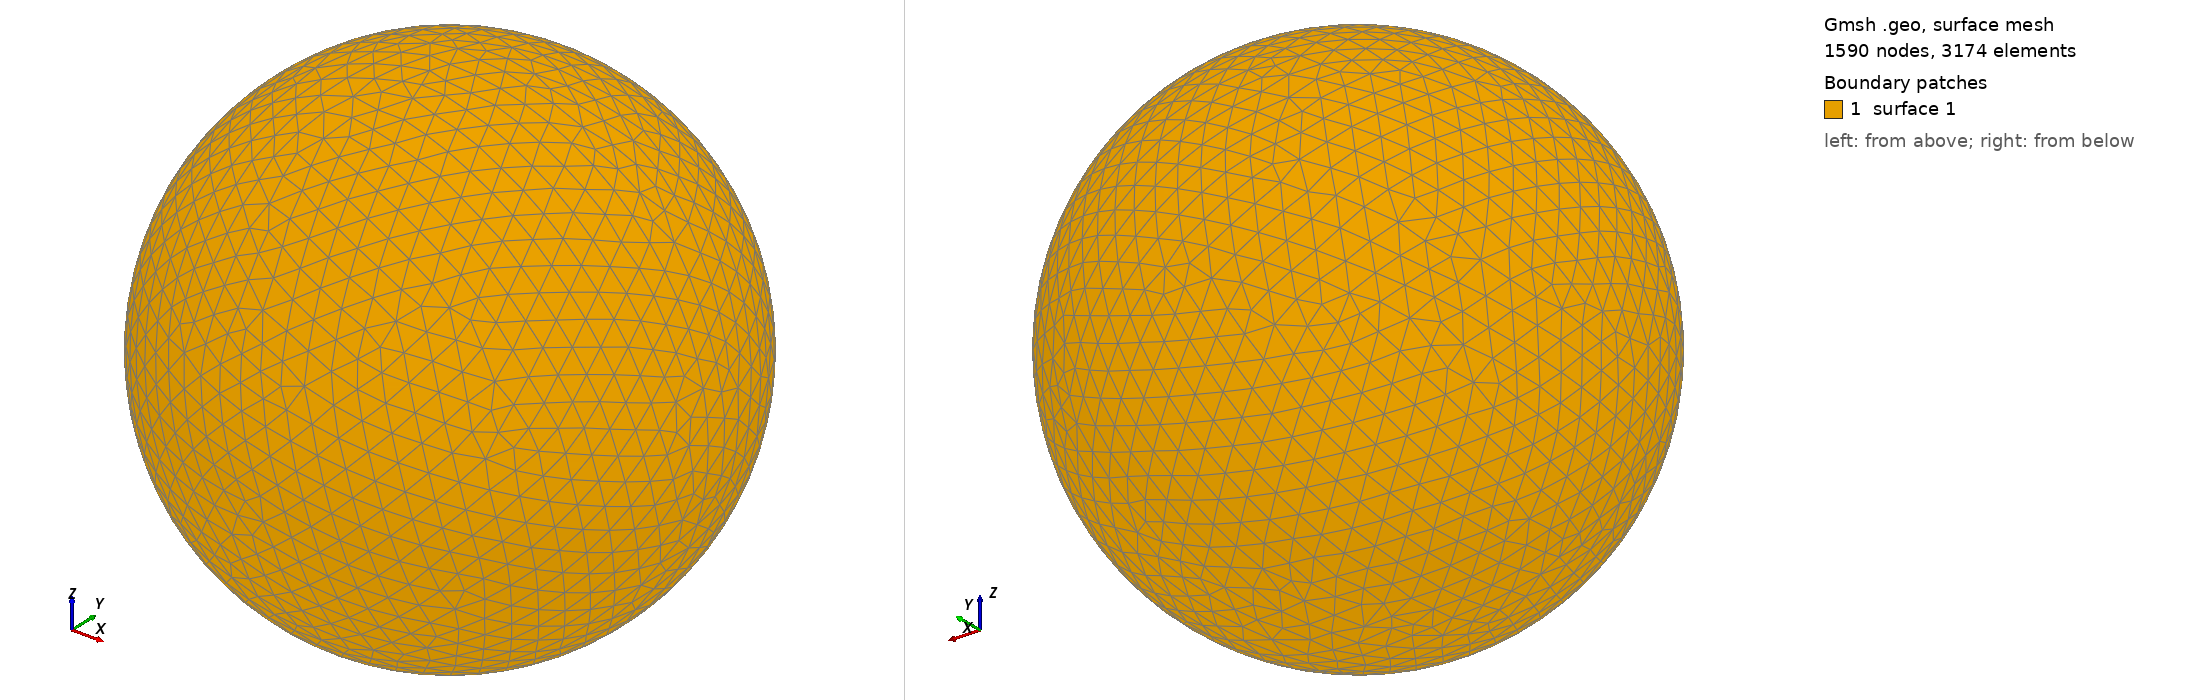

Gmsh geometry script, surface-meshed: 1590 nodes, 3174 surface elements. Boundary patches (legend numbers): 1 surface 1. Left view from above one corner, right view from below the opposite corner. The script declares no physical surfaces, so the legend lists its geometric surfaces. The drawing asked Gmsh for element sizes between 1% and 20% of the model's largest extent; the script's own settings can give other sizes.

=== shot2518.geo (drawn) ===
SetFactory("OpenCASCADE");
Point(1) = {0,0,0,0};
Sphere(1) = {0,0,0,0.56530000};
MeshSize{ PointsOf{ Surface{:}; } } = 0.056530000;
Mesh.ElementOrder=1;
Mesh.Format=39;
